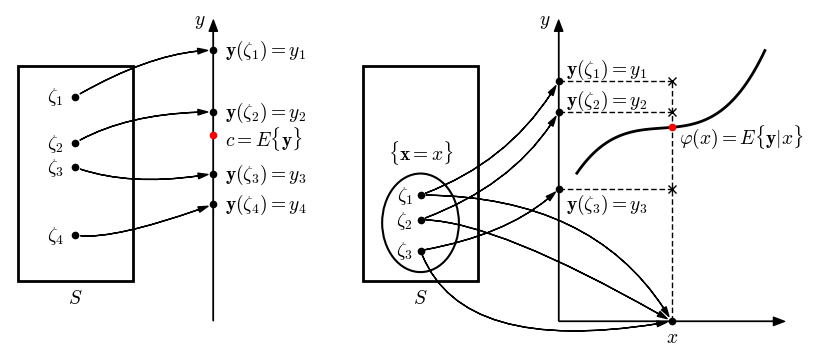

This chart was generated by the following Python code:
import matplotlib.pyplot as plt
import matplotlib.patches as patches
import numpy as np

from matplotlib import rc

__author__ = 'ernesto'

# if use latex or mathtext
rc('text', usetex=False)
rc('mathtext', fontset='cm')


# range of x axis
xmin_ax = -1
xmax_ax = 100
# range of y axis
ymin_ax = 0
ymax_ax = 100

fontsize = 14
grey = '#888888'
markersize = 9

##############################
# regression line construction
# set of points approximation by east squares
# points abscissas and ordinates
xi = np.array([0, 2,   4,   7,   9.5, 11, 12])
yi = np.array([0, 2.8, 4, 5, 6, 9,  12])
xi = xi / xi[-1]
yi = yi / yi[-1]
N = 4
A = np.vander(xi, N)
At = A.transpose()
cc = (np.linalg.inv(At @ A) @ At) @ yi
##############################

fig = plt.figure(0, figsize=(10, 4), frameon=False)
ax = fig.add_subplot(111)

plt.xlim(xmin_ax, xmax_ax)
plt.ylim(ymin_ax, ymax_ax)

# rectangle coordinates and dimensions
rect_bottom = 15
rect_width = 15
rect_height = 70

# LEFT PLOT: mean square estimation of y by a constant

# rectangle: sample space
rect1_x = 0
p = patches.Rectangle((rect1_x, rect_bottom), rect_width, rect_height, fill=False, lw=2)
ax.add_patch(p)

# y axis
yaxis1_x = rect1_x + 1.7 * rect_width
plt.annotate("", xytext=(yaxis1_x, 2), xycoords='data', xy=(yaxis1_x, ymax_ax), textcoords='data',
             arrowprops=dict(width=0.1, headwidth=6, headlength=8, facecolor='black', shrink=0.002))

# outcomes coordinates
outcomes1_x = rect1_x + rect_width / 2
outcomes1_y = rect_bottom + np.array([15, 37, 45, 60])
# outcomes plot
plt.plot([outcomes1_x] * len(outcomes1_y), outcomes1_y, 'k.', markersize=markersize)

# random variable y coordinates
print(outcomes1_y)
rv1_x = yaxis1_x
rv1_y = np.array([40, 50, 70, 90])
# random variable y plot
plt.plot([rv1_x] * len(rv1_y), rv1_y, 'k.', markersize=markersize)
# mean of y values
c = np.mean(rv1_y)
# c plot
plt.plot(rv1_x, c, 'r.', markersize=markersize, zorder=5)

# connection arrows
angleA = (-10, -20, 30, 30)
angleB = (20, 10, 0, 0)
for i in np.arange(len(outcomes1_y)):
    plt.annotate("", xytext=(outcomes1_x, outcomes1_y[i]), xycoords='data', xy=(rv1_x, rv1_y[i]), textcoords='data',
                 arrowprops=dict(width=0, headwidth=4, headlength=7, facecolor='black',  shrink=0.04, lw=1,
                                 connectionstyle="angle3,angleA={:d},angleB={:d}".format(angleA[i], angleB[i])))
    # labels
    plt.text(outcomes1_x - 1.5, outcomes1_y[i], r'$\zeta_{:d}$'.format(len(outcomes1_y) - i), fontsize=fontsize,
             ha='right', va='center')
    plt.text(rv1_x + 1.5, rv1_y[i], r'$\mathbf{{y}}(\zeta_{0:d})=y_{0:d}$'.format(len(outcomes1_y) - i),
             fontsize=fontsize, ha='left', va='center')
plt.text(rv1_x + 1.5, c - 1, r'$c=E\{\mathbf{y}\}$', fontsize=fontsize, ha='left', va='center')
plt.text(yaxis1_x - 1, ymax_ax, '$y$', fontsize=fontsize, ha='right', va='center')
plt.text(rect1_x + rect_width / 2, rect_bottom - 2, '$S$', fontsize=fontsize, ha='center', va='top')


# RIGHT PLOT: mean sqare estimation of y by another rv x

# rectangle: sample space
rect2_x = rect1_x + 3 * rect_width
r = patches.Rectangle((rect2_x, rect_bottom), rect_width, rect_height, fill=False, lw=2)
ax.add_patch(r)

# y axis
yaxis2_x = rect2_x + 1.7 * rect_width
plt.annotate("", xytext=(yaxis2_x, 2), xycoords='data', xy=(yaxis2_x, ymax_ax), textcoords='data',
             arrowprops=dict(width=0.1, headwidth=6, headlength=8, facecolor='black', shrink=0.002))
plt.annotate("", xytext=(yaxis2_x, 2), xycoords='data', xy=(xmax_ax, 2), textcoords='data',
             arrowprops=dict(width=0.1, headwidth=6, headlength=8, facecolor='black', shrink=0.002))

# outcomes coordinates
outcomes2_x = rect2_x + rect_width / 2
outcomes2_y = rect_bottom + np.array([10, 20, 28])
# outcomes plot
plt.plot([outcomes2_x] * len(outcomes2_y), outcomes2_y, 'k.', markersize=markersize)
# ellipse plot
ellipse_center_y = (outcomes2_y[0]+outcomes2_y[-1]) / 2
e = patches.Ellipse((outcomes2_x, ellipse_center_y), rect_width / 1.5, 2 * (ellipse_center_y - outcomes2_y[0] + 7),
                    angle=0.0, fill=False, lw=1.5)
ax.add_patch(e)

# random variable y coordinates
rv2_x = yaxis2_x
rv2_y = np.array([45, 70, 80])
# random variable y plot
plt.plot([rv2_x] * len(rv2_y), rv2_y, 'k.', markersize=markersize)

# plot x
x = (yaxis2_x + xmax_ax) / 2
plt.plot(x, 2, 'k.', markersize=markersize)


# connection arrows
angleA1 = (10, 20, 20)
angleB1 = (45, 60, 60)
angleA2 = (-70, 0, 0)
angleB2 = (10, 150, 120)
for i in np.arange(len(outcomes2_y)):
    plt.annotate("", xytext=(outcomes2_x, outcomes2_y[i]), xycoords='data', xy=(rv2_x, rv2_y[i]), textcoords='data',
                 arrowprops=dict(width=0, headwidth=4, headlength=7, facecolor='black',  shrink=0.03, lw=1,
                                 connectionstyle="angle3,angleA={:d},angleB={:d}".format(angleA1[i], angleB1[i])))
    plt.annotate("", xytext=(outcomes2_x, outcomes2_y[i]), xycoords='data', xy=(x, 2), textcoords='data',
                 arrowprops=dict(width=0, headwidth=4, headlength=7, facecolor='black', shrink=0.02, lw=1,
                                 connectionstyle="angle3,angleA={:d},angleB={:d}".format(angleA2[i], angleB2[i])))
    plt.plot([yaxis2_x, x], [rv2_y[i], rv2_y[i]], 'k', lw=1, linestyle='--', dashes=(4, 2))
    plt.plot(x, rv2_y[i], 'kx', markersize=6)
    plt.text(outcomes2_x - 1, outcomes2_y[i], r'$\zeta_{:d}$'.format(len(outcomes2_y) - i), fontsize=fontsize,
             ha='right', va='center')
    # labels
plt.plot([x, x], [2, rv2_y[-1]], 'k', lw=1, linestyle='--', dashes=(4, 2))
plt.text(yaxis2_x - 1, ymax_ax, '$y$', fontsize=fontsize, ha='right', va='center')
plt.text(rect2_x + rect_width / 2, rect_bottom - 2, '$S$', fontsize=fontsize, ha='center', va='top')

plt.text(outcomes2_x, outcomes2_y[-1] + 14, r'$\{\mathbf{x}=x\}$', fontsize=fontsize, ha='center', va='center')
i = 2
plt.text(rv2_x + 1, rv2_y[i], r'$\mathbf{{y}}(\zeta_{0:d})=y_{0:d}$'.format(len(outcomes2_y) - i),
         fontsize=fontsize, ha='left', va='bottom')
i = 1
plt.text(rv2_x + 1, rv2_y[i], r'$\mathbf{{y}}(\zeta_{0:d})=y_{0:d}$'.format(len(outcomes2_y) - i),
         fontsize=fontsize, ha='left', va='bottom')
i = 0
plt.text(rv2_x + 1, rv2_y[i]-1, r'$\mathbf{{y}}(\zeta_{0:d})=y_{0:d}$'.format(len(outcomes2_y) - i),
         fontsize=fontsize, ha='left', va='top')

plt.text(x, 0.5, '$x$', fontsize=fontsize, ha='center', va='top')


# mean of y values
phi = np.mean(rv2_y)
# c plot
plt.plot(x, phi, 'r.', markersize=markersize, zorder=5)

# regression line plot
xx = np.linspace(0, 1, 100)
y = np.polyval(cc, xx)
xx = (xmax_ax - yaxis2_x - 5) * xx
y = y * (ymax_ax - 60)
i = 50
xx = (x - xx[i]) + xx
y = (phi - y[i]) + y
plt.plot(xx, y, 'k', lw=2)

plt.text(x + 1, phi - 3, r'$\varphi(x)=E\{\mathbf{y}|x\}$', fontsize=fontsize, ha='left', va='center')


plt.axis('off')
plt.savefig('mean_square_estimation_scheme.pdf', bbox_inches='tight')

plt.show()
